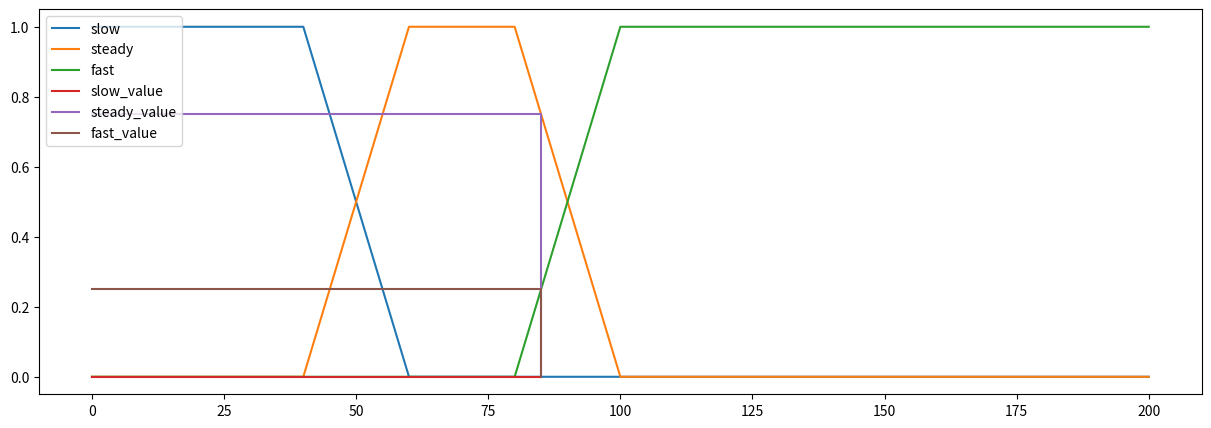

Here is the Python script that generated this plot:
# pip install matplotlib
from matplotlib import pyplot as plt

class VariableFuzzy():

    def __init__(self):
        self.max = 0
        self.min = 0

    def naik(self, x):
        return (x - self.min )/(self.max - self.min)

    def turun(self, x):
        return (self.max - x)/(self.max - self.min)

class Speed(VariableFuzzy):

    def __init__(self):
        self.s1 = 40
        self.s2 = 60
        self.s3 = 80
        self.s4 = 100
        self.sn = 200
    
    def slow(self, x):
        # 0-s1 = 1
        if x < self.s1:
            return 1
        # s1-s2 = turun
        
        elif self.s1<=x<=self.s2:
            self.min = self.s1
            self.max = self.s2
            return self.turun(x)
        else:
            return 0

    def steady(self, x):
        # s1-s2 = naik
        if self.s1<=x<=self.s2:
            self.min = self.s1
            self.max = self.s2
            return self.naik(x)
        # s2-s3 = 1
        elif self.s2<=x<=self.s3:
            return 1
        # s3-s4 = turun
        elif self.s3<=x<=self.s4:
            self.min = self.s3
            self.max = self.s4
            return self.turun(x)
        else:
            return 0
    
    def fast(self, x):
        # s3-s4 = naik
        # s4-... = 1
        if x > self.s4:
            return 1
        elif self.s3<=x<=self.s4:
            self.min = self.s3
            self.max = self.s4
            return self.naik(x)
        else:
            return 0

    def graph(self, value=None):
        plt.figure(figsize=(15, 5))
        # slow
        # 0-s1 = 1 [1=>1]
        # s1-s2 = down[1=>0]
        # s2- ... [0=>0]
        x_slow = [0, self.s1, self.s2, self.sn]
        y_slow = [1, 1, 0, 0]
        plt.plot(x_slow, y_slow, label='slow')
        # steady
        # 0-s1  => 0[0-0]
        # s1-s2 =>up[0-1]
        # s2-s3 => 1 [1-1]
        # s3-s4 => down [1-0]
        # s4-sn = > 0 [0-0]
        x_steady = [0, self.s1, self.s2, self.s3, self.s4, self.sn]
        y_steady = [0, 0, 1, 1, 0, 0]
        plt.plot(x_steady, y_steady, label='steady')
        # fast
        # 0-s3 =>0[0-0]
        # s3-s4 => up[0-1]
        # s4-sn => 1[1-1]
        x_fast = [0, self.s3, self.s4, self.sn]
        y_fast = [0, 0, 1, 1]
        plt.plot(x_fast, y_fast, label='fast')

        if value:
            x_param = [0, value, value]
            y_slow = self.slow(value)
            y_steady = self.steady(value)
            y_fast = self.fast(value)
            y_param_slow = [y_slow, y_slow, 0]
            y_param_steady = [y_steady, y_steady, 0]
            y_param_fast = [y_fast, y_fast, 0]
            plt.plot(x_param, y_param_slow, label='slow_value')
            plt.plot(x_param, y_param_steady, label='steady_value')
            plt.plot(x_param, y_param_fast, label='fast_value')


        plt.legend(loc = 'upper left')
        plt.show()


class Preassure(VariableFuzzy):

    def __init__(self):
        self.p1 = 5
        self.p2 = 10
        self.p3 = 15
        self.p4 = 20
        self.p5 = 23
        self.p6 = 28
        self.p7 = 35
        self.p8 = 40
        self.p9 = 70
        
    def graph(self):
        # very low
        # 0-p1 = 1
        # p1-p2 = down
        # low
        # p1-p2=up
        # p2-p4=down
        # medium
        # p3-p5 = up
        # p5-p6 =1
        # p6-p7 = down
        # high
        # p6-p8 = up
        # p8-p9 = down
        # very high
        # p8-p9 = up
        # p9-...=1
        pass


speed = Speed()
x = 85
print('slow', speed.slow(x))
print('steady', speed.steady(x))
print('fast', speed.fast(x))
speed.graph(x)
        
